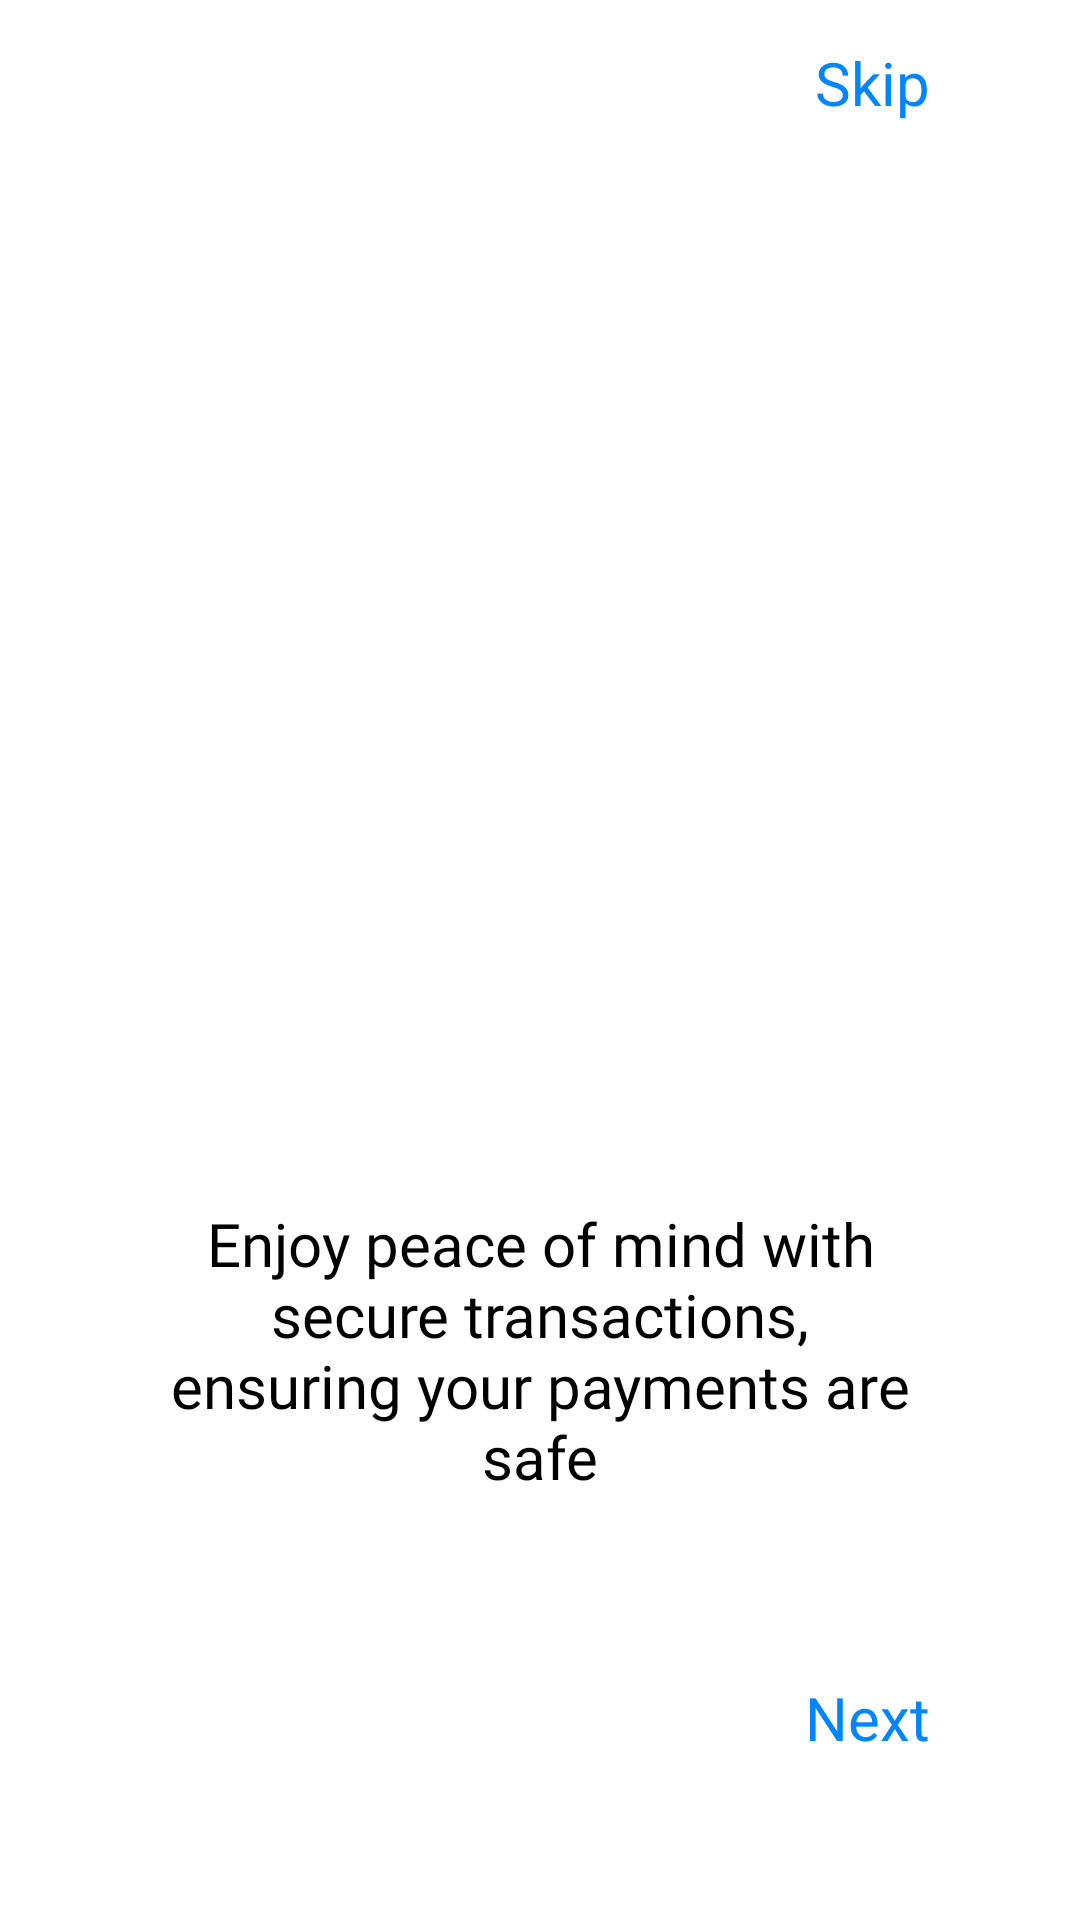

Produce the Android XML layout that renders to this screen, including the resource entries it uses.
<!-- AndroidManifest.xml: application theme Theme.AppCompat.Starting -->
<!-- res/layout/fragment_on_boarding2.xml -->
<?xml version="1.0" encoding="utf-8"?>
<androidx.constraintlayout.widget.ConstraintLayout
    xmlns:android="http://schemas.android.com/apk/res/android"
    android:layout_width="match_parent"
    android:layout_height="match_parent"
    xmlns:app="http://schemas.android.com/apk/res-auto"
    xmlns:tools="http://schemas.android.com/tools"
    tools:context=".ui.fragment.onboarding.OnBoardingFragment2">

    <LinearLayout
        android:layout_width="wrap_content"
        android:layout_height="wrap_content"
        android:layout_marginBottom="40dp"
        app:layout_constraintStart_toStartOf="parent"
        app:layout_constraintTop_toTopOf="parent"
        app:layout_constraintEnd_toEndOf="parent"
        app:layout_constraintBottom_toBottomOf="parent"
        android:orientation="vertical">

        <TextView
            android:id="@+id/skip"
            android:layout_width="match_parent"
            android:layout_height="wrap_content"
            android:layout_marginHorizontal="50dp"
            android:textAlignment="viewEnd"
            android:layout_marginBottom="60dp"
            android:text="@string/txt_skip"
            android:textColor="@color/blue_ocean"
            android:textSize="20sp" />

        <com.airbnb.lottie.LottieAnimationView
            android:id="@+id/iv_onBoarding"
            android:layout_width="match_parent"
            android:layout_height="300dp"
            android:visibility="invisible"
            app:lottie_autoPlay="true"
            app:lottie_loop="true"
            app:lottie_rawRes="@raw/onboarding_2"
            app:lottie_speed="1.9" />

        <TextView
            android:id="@+id/textView"
            android:layout_width="match_parent"
            android:layout_height="wrap_content"
            android:layout_marginHorizontal="50dp"
            android:fontFamily="@font/inter_regular"
            android:text="@string/txt_onboard2"
            android:textAlignment="center"
            android:textSize="20sp" />

        <TextView
            android:id="@+id/next"
            android:layout_width="match_parent"
            android:layout_height="wrap_content"
            android:layout_marginHorizontal="50dp"
            android:textAlignment="viewEnd"
            android:layout_marginTop="60dp"
            android:text="@string/next"
            android:textColor="@color/blue_ocean"
            android:textSize="20sp" />
    </LinearLayout>
</androidx.constraintlayout.widget.ConstraintLayout>
<!-- resources referenced by this layout -->
<resources>
  <color name="blue_ocean">#FF0085FF</color>
  <string name="next">Next</string>
  <string name="txt_onboard2">Enjoy peace of mind with secure transactions, ensuring your payments are safe</string>
  <string name="txt_skip">Skip</string>
  <style name="Theme.AppCompat.Starting" parent="Theme.SplashScreen">
          <item name="windowSplashScreenBackground">@color/white</item>
          <item name="postSplashScreenTheme">@style/Theme.RentStyle</item>
      </style>
  <color name="white">#FFFFFFFF</color>
  <style name="Theme.RentStyle" parent="Base.Theme.RentStyle" />
  <style name="Base.Theme.RentStyle" parent="Theme.Material3.DayNight">
          <item name="colorPrimary">@color/orange_1</item>
          <item name="android:windowBackground">@color/white</item>
          <item name="android:textColorPrimary">@color/black</item>
          <item name="android:statusBarColor">?android:windowLightStatusBar</item>
      </style>
  <color name="orange_1">#DB4A2B</color>
  <color name="black">#FF000000</color>
</resources>
